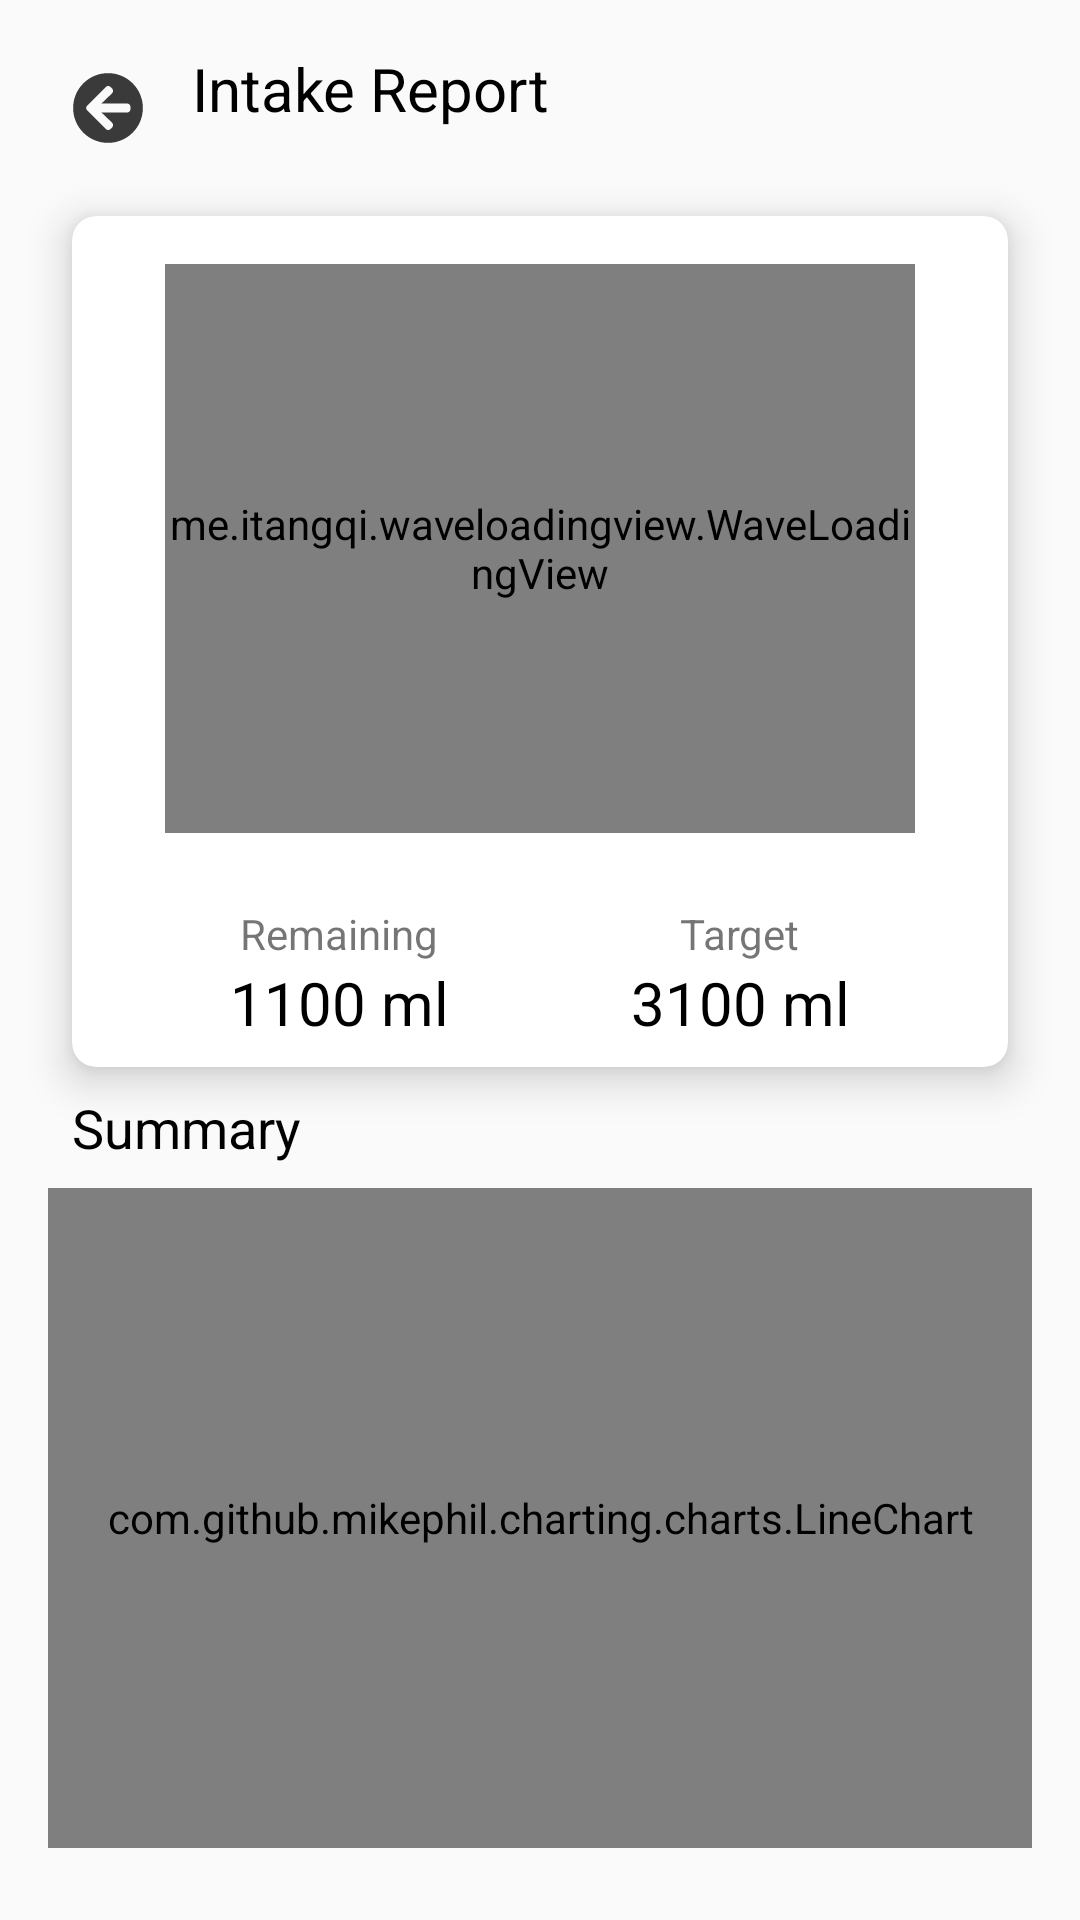

Produce the Android XML layout that renders to this screen, including the resource entries it uses.
<!-- AndroidManifest.xml: application theme Theme.CapstoneHealthyCare -->
<!-- res/layout/activity_stats.xml -->
<?xml version="1.0" encoding="utf-8"?>
<androidx.constraintlayout.widget.ConstraintLayout xmlns:android="http://schemas.android.com/apk/res/android"
    xmlns:app="http://schemas.android.com/apk/res-auto"
    xmlns:tools="http://schemas.android.com/tools"
    android:layout_width="match_parent"
    android:layout_height="match_parent"
    tools:context=".ui.water.StatsActivity">

    <com.github.mikephil.charting.charts.LineChart
        android:id="@+id/chart"
        android:layout_width="0dp"
        android:layout_height="220dp"
        app:layout_constraintEnd_toEndOf="parent"
        app:layout_constraintStart_toStartOf="parent" android:layout_marginStart="16dp"
        android:layout_marginEnd="16dp"
        app:layout_constraintHorizontal_bias="0.0" android:layout_marginBottom="24dp"
        app:layout_constraintBottom_toBottomOf="parent"/>
    <ImageButton
        android:background="?attr/selectableItemBackground"
        android:layout_width="40dp"
        android:layout_height="40dp" app:srcCompat="@drawable/ic_arrow_circle_left_solid"
        android:id="@+id/btnBack" app:layout_constraintTop_toTopOf="parent"
        android:layout_marginTop="16dp" app:layout_constraintStart_toStartOf="parent"
        android:layout_marginStart="16dp"/>
    <androidx.cardview.widget.CardView
        android:layout_width="0dp"
        android:layout_height="0dp"
        app:cardCornerRadius="8dp"
        app:cardElevation="8dp"
        android:layout_marginTop="16dp"
        app:layout_constraintTop_toBottomOf="@+id/textView8" app:layout_constraintStart_toStartOf="parent"
        android:layout_marginStart="24dp" app:layout_constraintEnd_toEndOf="parent"
        android:layout_marginEnd="24dp" android:id="@+id/cardView2" android:layout_marginBottom="8dp"
        app:layout_constraintBottom_toTopOf="@+id/textView14">
        <androidx.constraintlayout.widget.ConstraintLayout
            android:layout_width="match_parent"
            android:layout_height="match_parent">
            <me.itangqi.waveloadingview.WaveLoadingView
                android:id="@+id/waterLevelView"
                android:layout_width="250dp"
                android:layout_height="0dp"
                app:wlv_borderColor="#ABBDEC"
                app:wlv_borderWidth="8dp"
                app:wlv_progressValue="70"
                app:wlv_shapeType="circle"
                app:wlv_round_rectangle="true"
                app:wlv_triangle_direction="north"
                app:wlv_titleCenterStrokeColor="@android:color/holo_blue_dark"
                app:wlv_titleCenterStrokeWidth="3dp"
                app:wlv_titleCenter="40%"
                app:wlv_titleCenterColor="@color/white"
                app:wlv_titleCenterSize="45sp"
                app:wlv_waveAmplitude="60"
                app:wlv_waveColor="#4167B2"
                android:layout_marginStart="8dp"
                app:layout_constraintStart_toStartOf="parent" android:layout_marginEnd="8dp"
                app:layout_constraintEnd_toEndOf="parent"
                android:layout_marginBottom="24dp" app:layout_constraintBottom_toTopOf="@+id/linearLayout7"
                android:layout_marginTop="16dp" app:layout_constraintTop_toTopOf="parent"/>
            <LinearLayout android:layout_width="wrap_content"
                android:orientation="vertical"
                android:gravity="center"
                android:layout_height="wrap_content"
                app:layout_constraintStart_toStartOf="parent" android:layout_marginStart="8dp"
                android:layout_marginBottom="8dp" app:layout_constraintBottom_toBottomOf="parent"
                android:id="@+id/linearLayout7" app:layout_constraintEnd_toStartOf="@+id/linearLayout8"
                android:layout_marginEnd="8dp">
                <TextView
                    android:text="Remaining"
                    android:layout_width="wrap_content"
                    android:layout_height="wrap_content"
                    android:id="@+id/textView10"/>
                <TextView
                    android:text="1100 ml"
                    android:textSize="20sp"
                    android:textColor="@color/black"
                    android:layout_width="wrap_content"
                    android:layout_height="wrap_content"
                    android:id="@+id/remainingIntake"/>
            </LinearLayout>

            <LinearLayout android:layout_width="wrap_content"
                android:orientation="vertical"
                android:gravity="center"
                android:layout_height="wrap_content"
                android:layout_marginBottom="8dp" app:layout_constraintBottom_toBottomOf="parent"
                app:layout_constraintEnd_toEndOf="parent" android:layout_marginEnd="8dp"
                app:layout_constraintStart_toEndOf="@+id/linearLayout7" android:layout_marginStart="8dp"
                android:id="@+id/linearLayout8">
                <TextView
                    android:text="Target"
                    android:layout_width="wrap_content"
                    android:layout_height="wrap_content"
                    android:id="@+id/textView12"/>
                <TextView
                    android:text="3100 ml"
                    android:textSize="20sp"
                    android:textColor="@color/black"
                    android:layout_width="wrap_content"
                    android:layout_height="wrap_content"
                    android:id="@+id/targetIntake"/>
            </LinearLayout>
        </androidx.constraintlayout.widget.ConstraintLayout>
    </androidx.cardview.widget.CardView>
    <TextView
        android:text="Intake Report"
        android:textColor="@color/black"
        android:textSize="20sp"
        android:layout_width="wrap_content"
        android:layout_height="40dp"
        android:id="@+id/textView8"
        app:layout_constraintStart_toEndOf="@+id/btnBack"
        android:layout_marginStart="8dp" app:layout_constraintTop_toTopOf="parent" android:layout_marginTop="16dp"/>
    <TextView
        android:text="Summary"
        android:textSize="18sp"
        android:textColor="@color/black"
        android:layout_width="wrap_content"
        android:layout_height="wrap_content"
        android:id="@+id/textView14" app:layout_constraintStart_toStartOf="parent"
        android:layout_marginStart="24dp" android:layout_marginBottom="8dp"
        app:layout_constraintBottom_toTopOf="@+id/chart"/>
</androidx.constraintlayout.widget.ConstraintLayout>
<!-- resources referenced by this layout -->
<resources>
  <color name="black">#FF000000</color>
  <color name="white">#FFFFFFFF</color>
  <!-- drawable ic_arrow_circle_left_solid (drawable) -->
  <vector xmlns:android="http://schemas.android.com/apk/res/android" android:height="24dp"
          android:viewportHeight="512" android:viewportWidth="512" android:width="24dp">
      <path android:fillColor="#3A3A3A"
            android:pathData="M256,504C119,504 8,393 8,256S119,8 256,8s248,111 248,248 -111,248 -248,248zM284.9,360.4L209.4,288L392,288c13.3,0 24,-10.7 24,-24v-16c0,-13.3 -10.7,-24 -24,-24L209.4,224l75.5,-72.4c9.7,-9.3 9.9,-24.8 0.4,-34.3l-11,-10.9c-9.4,-9.4 -24.6,-9.4 -33.9,0L107.7,239c-9.4,9.4 -9.4,24.6 0,33.9l132.7,132.7c9.4,9.4 24.6,9.4 33.9,0l11,-10.9c9.5,-9.5 9.3,-25 -0.4,-34.3z"/>
  </vector>
  <style name="Theme.CapstoneHealthyCare" parent="Theme.AppCompat.Light.NoActionBar">
          
          <item name="colorPrimary">@color/colorPrimary</item>
          <item name="android:textColorPrimary">@color/black</item>
          <item name="colorPrimaryVariant">@color/colorPrimaryVariant</item>
          <item name="colorOnPrimary">@color/colorOnPrimary</item>
          
          <item name="colorSecondary">@color/teal_200</item>
          <item name="colorSecondaryVariant">@color/teal_700</item>
          <item name="colorOnSecondary">@color/white</item>
          
          <item name="android:statusBarColor" tools:targetApi="l">?attr/colorPrimaryVariant</item>
          
      </style>
  <color name="colorPrimary">#FFC30B</color>
  <color name="colorPrimaryVariant">#D6A408</color>
  <color name="colorOnPrimary">#EEEEEE</color>
  <color name="teal_200">#FF03DAC5</color>
  <color name="teal_700">#FF018786</color>
</resources>
